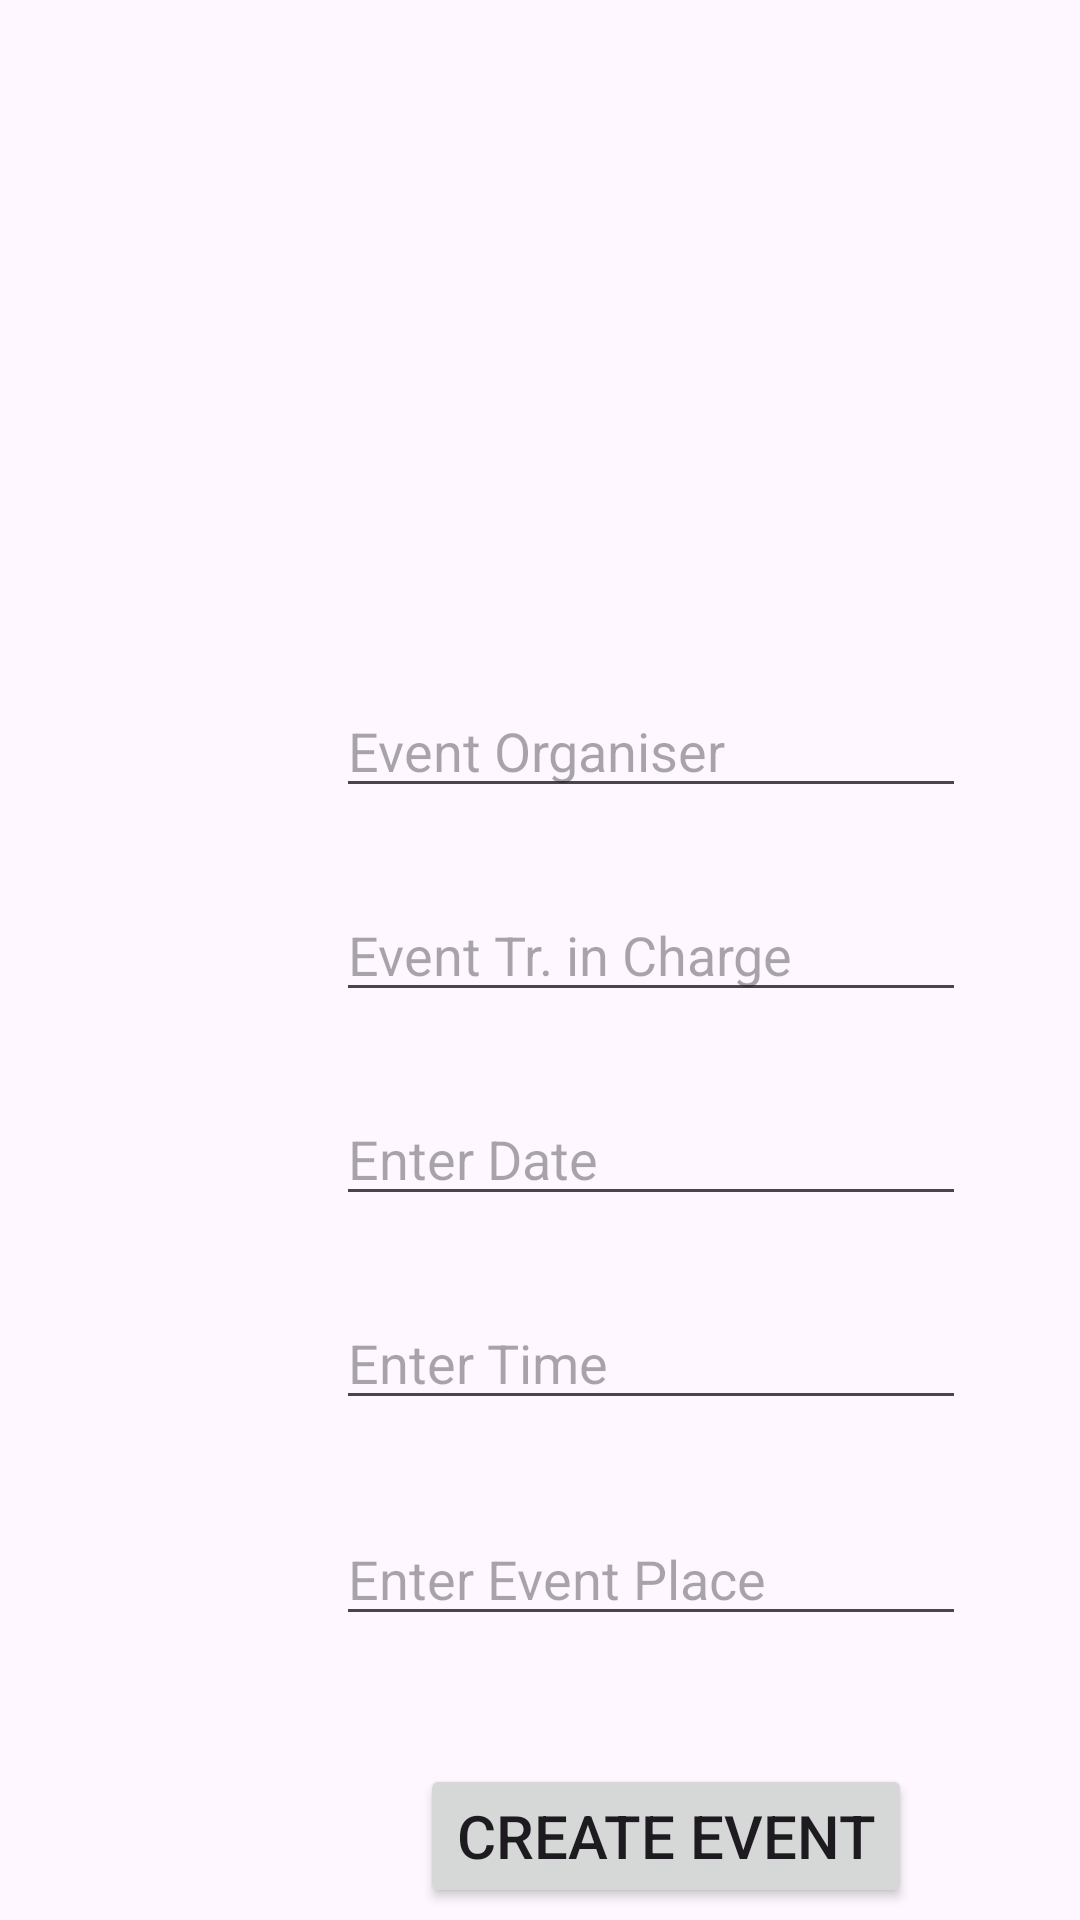

Produce the Android XML layout that renders to this screen, including the resource entries it uses.
<!-- AndroidManifest.xml: application theme Theme.RFID_Android_Application -->
<!-- res/layout/activity_create_event.xml -->
<?xml version="1.0" encoding="utf-8"?>
<androidx.constraintlayout.widget.ConstraintLayout xmlns:android="http://schemas.android.com/apk/res/android"
    xmlns:app="http://schemas.android.com/apk/res-auto"
    xmlns:tools="http://schemas.android.com/tools"
    android:id="@+id/main"
    android:layout_width="match_parent"
    android:layout_height="match_parent"
    tools:context=".CreateEvent">


    <EditText
        android:id="@+id/EventFormOrganiserInput"
        android:layout_width="wrap_content"
        android:layout_height="wrap_content"
        android:layout_marginStart="112dp"
        android:layout_marginTop="228dp"
        android:ems="10"
        android:hint="Event Organiser"
        android:inputType="text"
        app:layout_constraintStart_toStartOf="parent"
        app:layout_constraintTop_toTopOf="parent" />

    <EditText
        android:id="@+id/EventFormInchargeInput"
        android:layout_width="wrap_content"
        android:layout_height="wrap_content"
        android:layout_marginStart="112dp"
        android:layout_marginTop="296dp"
        android:ems="10"
        android:hint="Event Tr. in Charge"
        android:inputType="text"
        app:layout_constraintStart_toStartOf="parent"
        app:layout_constraintTop_toTopOf="parent" />

    <EditText
        android:id="@+id/EventFormDate"
        android:layout_width="wrap_content"
        android:layout_height="wrap_content"
        android:layout_marginStart="112dp"
        android:layout_marginTop="364dp"
        android:ems="10"
        android:hint="Enter Date"
        android:inputType="text"
        app:layout_constraintStart_toStartOf="parent"
        app:layout_constraintTop_toTopOf="parent" />

    <EditText
        android:id="@+id/EventFormTime"
        android:layout_width="wrap_content"
        android:layout_height="wrap_content"
        android:layout_marginStart="112dp"
        android:layout_marginTop="432dp"
        android:ems="10"
        android:hint="Enter Time"
        android:inputType="text"
        app:layout_constraintStart_toStartOf="parent"
        app:layout_constraintTop_toTopOf="parent" />

    <EditText
        android:id="@+id/EventFormPlace"
        android:layout_width="wrap_content"
        android:layout_height="wrap_content"
        android:layout_marginStart="112dp"
        android:layout_marginTop="504dp"
        android:ems="10"
        android:hint="Enter Event Place"
        android:inputType="text"
        app:layout_constraintStart_toStartOf="parent"
        app:layout_constraintTop_toTopOf="parent" />

    <Button
        android:id="@+id/EventFormCreateButton"
        android:layout_width="wrap_content"
        android:layout_height="wrap_content"
        android:layout_marginStart="140dp"
        android:layout_marginTop="588dp"
        android:text="Create Event"
        android:textSize="20sp"
        app:layout_constraintStart_toStartOf="parent"
        app:layout_constraintTop_toTopOf="parent" />

</androidx.constraintlayout.widget.ConstraintLayout>
<!-- resources referenced by this layout -->
<resources>
  <style name="Theme.RFID_Android_Application" parent="Base.Theme.RFID_Android_Application" />
  <style name="Base.Theme.RFID_Android_Application" parent="Theme.Material3.DayNight.NoActionBar">
          
          
      </style>
</resources>
